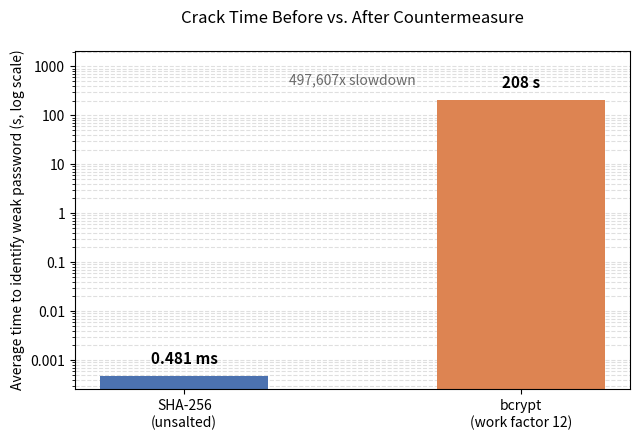

Recreate this plot in Python.


import matplotlib.pyplot as plt
import matplotlib.ticker as ticker

labels = ["SHA-256\n(unsalted)", "bcrypt\n(work factor 12)"]
times_seconds = [0.000481, 208]   
annotations = ["0.481 ms", "208 s"]  
slowdown_text = "497,607x slowdown"  
chart_title = "Crack Time Before vs. After Countermeasure"
output_path = "crack_time_comparison.png"

colors = ["#4C72B0", "#DD8452"]

fig, ax = plt.subplots(figsize=(6.5, 4.5))
bars = ax.bar(labels, times_seconds, color=colors, width=0.5)

ax.set_yscale("log")
ax.set_ylabel("Average time to identify weak password (s, log scale)")
ax.set_title(chart_title, pad=20)

# Add headroom above the tallest bar so its label doesn't collide with the title
ax.set_ylim(top=max(times_seconds) * 10)

for bar, label in zip(bars, annotations):
    height = bar.get_height()
    ax.annotate(label,
                xy=(bar.get_x() + bar.get_width() / 2, height),
                xytext=(0, 6),
                textcoords="offset points",
                ha="center", va="bottom", fontsize=11, fontweight="bold")

if slowdown_text:
    ax.annotate(slowdown_text,
                xy=(0.5, 0.9), xycoords="axes fraction",
                ha="center", fontsize=10, style="italic", color="dimgray")

ax.yaxis.set_major_formatter(ticker.FuncFormatter(lambda y, _: f"{y:g}"))
ax.grid(axis="y", which="both", linestyle="--", alpha=0.4)
ax.set_axisbelow(True)

plt.tight_layout()
plt.savefig(output_path, dpi=300)
print(f"Saved chart to {output_path}")
